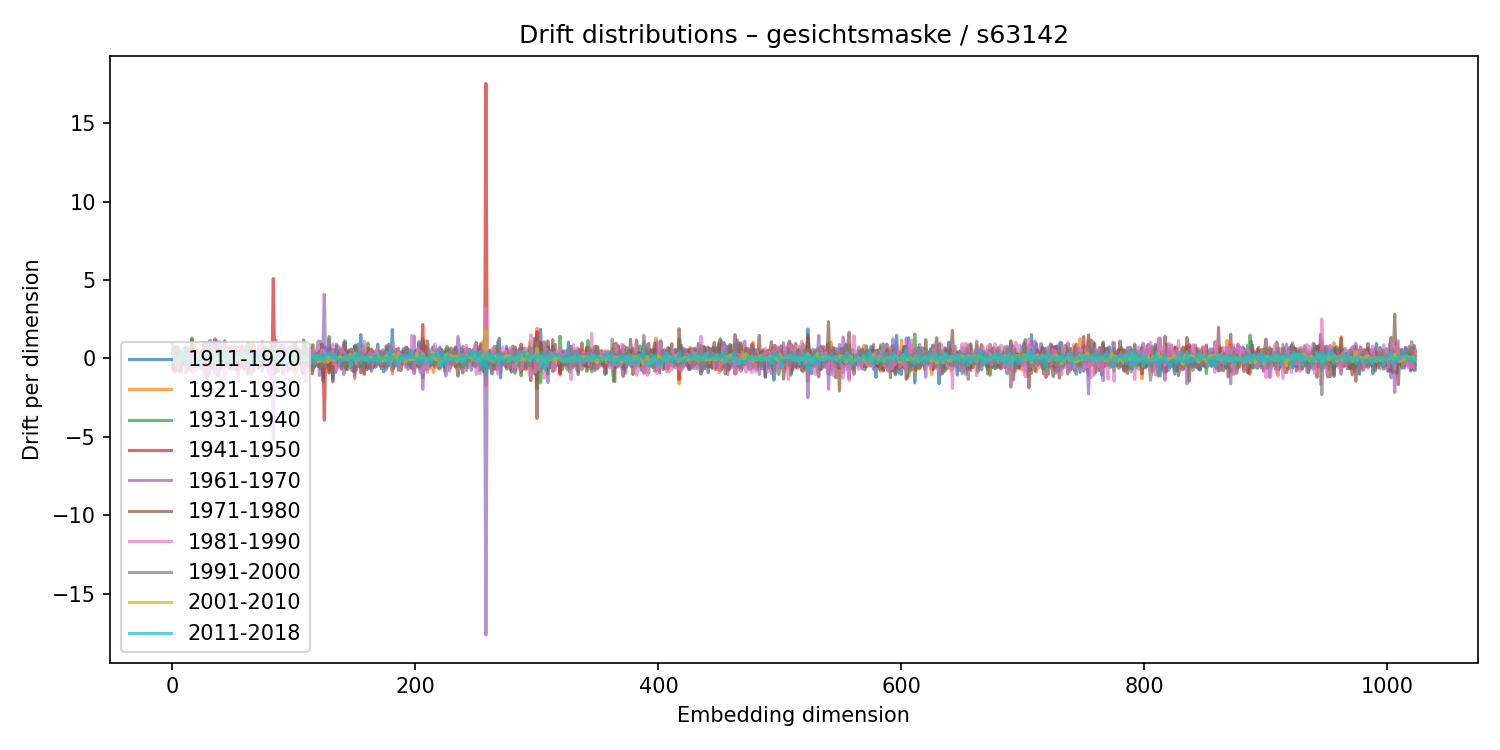

Values plotted in this chart, from the file beside it:
1911-1920, 1921-1930, 1931-1940, 1941-1950, 1961-1970, 1971-1980, 1981-1990, 1991-2000, 2001-2010, 2011-2018
-0.3674, -0.4186, 0.8998, -0.6775, -0.03861, 0.4957, -0.2622, 0.02274, 0.0833, 0.03243
0.5089, 0.1114, -0.3052, 0.04343, 0.4424, -0.6782, 0.5036, -0.2995, -0.02981, 0.2968
0.2566, -0.9279, 0.4187, -0.4965, 0.7183, -0.8401, 0.291, -0.004583, 0.1468, -0.006466
-0.0349, 0.5898, 0.2678, -0.551, -0.1755, 0.7927, -0.4496, 0.03853, -0.2055, -0.14
0.3672, -0.07343, -0.288, 0.3892, 0.171, -0.4662, 0.03786, 0.1428, 0.008626, -0.0231
0.08079, -0.144, -0.2093, 0.2462, 0.604, -0.7939, -0.563, 0.7086, -0.108, 0.1094
-0.1169, 0.1873, -0.03426, 0.2734, -0.3589, 0.08607, -0.07872, 0.4289, -0.1038, 0.1101
0.1021, -0.9171, 0.2747, 0.3305, -0.7933, 0.3728, 0.03636, -0.04414, 0.2966, 0.4925
0.2378, -0.07519, -0.2008, 0.1556, -0.1235, -0.2281, 0.1341, 0.1979, -0.001933, -0.07632
0.2362, 0.02738, 0.05178, -0.1556, 0.2935, -0.3947, 0.6527, -0.3678, -0.008469, -0.1511
-0.08401, 0.1555, 0.0466, 0.1453, -0.4249, 0.1658, -0.122, 0.2397, 0.04273, -0.03696
-0.314, -0.07738, -0.3337, 0.1473, 0.5093, -0.08928, -0.9546, 0.7812, 0.005638, 0.1552
-0.3991, -0.2095, -0.2229, 0.2082, -0.8497, 0.2726, 0.6991, -0.1018, 0.01818, -0.0756
0.191, 0.4595, -0.6942, 0.2087, -0.05765, 0.6688, -0.6442, 0.01082, 0.1341, -0.02638
-0.4002, -0.09041, 0.06982, 0.1261, -0.171, 0.4379, -0.07614, -0.09947, 0.01286, 0.04336
-0.4243, 0.06093, 0.3786, 0.3516, -0.4613, -0.4075, 0.5252, 0.1166, -0.1001, -0.01735
-0.2097, -0.8575, 1.294, -0.3157, -0.5726, 1.178, -0.06969, -0.5173, -0.05367, 0.1108
-0.3676, -0.4726, -0.201, 0.3086, -0.08932, 0.6865, -0.9471, 0.552, -0.01292, 0.06661
0.09157, 0.1318, -0.1084, -0.3237, 0.07382, 0.2541, -0.3395, 0.2843, -0.1784, 0.07517
-0.3977, -0.1829, 0.1666, -0.4604, 0.8681, -0.5928, -0.2018, 0.2518, 0.006133, -0.1496
0.08835, -0.2034, 0.2721, 0.2238, -0.2239, 0.4062, -0.7803, 0.1156, 0.09107, 0.2928
-0.3098, 0.4652, -0.3755, 0.0225, -0.0772, -0.1741, 0.3758, -0.2323, 0.05739, -0.00591
0.3973, -0.4344, -0.4442, 0.2532, -0.02058, 0.1412, 0.3836, -0.2472, -0.05104, -0.1119
-0.4084, -0.09403, 0.3287, -0.4956, 0.3584, 0.1892, -0.6718, 0.2562, 0.09161, -0.4846
-0.3521, 0.487, -0.5887, 0.5152, -0.4814, -0.2407, 0.1413, 0.1106, 0.2376, 0.07954
-0.1394, -0.7989, -0.18, 0.4072, -0.6477, 0.4876, -0.02172, 0.1773, 0.1124, -0.1107
1.029, -0.4709, 0.6982, -0.4598, -0.3955, 0.7704, -1.113, 0.6823, -0.1421, 0.06064
-0.2959, 0.7359, -0.8822, 0.9194, -1.016, 0.7018, -0.9827, 0.7511, 0.03812, 0.4818
-1.053, -0.023, 0.2685, 0.1321, 0.399, -1.251, 0.2307, 0.3071, -0.001683, 0.1252
-0.4686, 0.2649, 0.1315, 0.1335, 0.03669, -1.221, 0.5704, 0.3896, -0.1029, 0.006853
0.7503, -1.057, 0.8646, -0.2168, 1.015, -0.5144, -1.016, 0.7537, -0.117, -0.1404
-0.08066, 0.1004, -0.452, 0.06776, 1.161, -0.8277, -0.3551, 0.2207, 0.03727, 0.04179
-0.07686, -0.3266, -0.2561, 0.1546, -0.3013, 0.08796, 0.6638, -0.393, 0.1285, 0.09205
0.164, 0.2977, 0.01346, -0.3949, 0.01084, -0.4853, 0.7609, -0.602, 0.2382, -0.1669
0.931, -0.1727, -0.3325, -0.04067, -0.1024, -0.4162, 0.7563, -0.07984, -0.1808, 0.0982
-0.03851, -0.3686, 0.18, 0.2042, -0.9025, 1.245, -0.1208, -0.2665, -0.07747, 0.04995
-0.2794, 0.2228, 0.3335, -0.466, 1.143, -0.03367, -1.039, 0.1788, 0.1672, 0.1211
-0.09893, -0.6981, 0.8827, -0.3175, 0.6755, -0.1547, -0.7007, 0.197, 0.0232, 0.1904
-1.129, 0.3947, 0.5958, -0.06784, 0.5371, 0.4741, -1.088, -0.2622, 0.2034, 0.101
0.6918, 0.007964, -0.2462, -0.1424, 1.059, -0.435, 0.2288, -0.5115, -0.1227, -0.07611
-0.0784, -0.2077, 0.7475, -0.4557, 0.7213, -0.6811, 0.8516, -0.5586, -0.007832, -0.2026
0.1965, -0.3207, -0.03358, 0.104, 0.4539, -0.4592, 0.2801, -0.2518, 0.07684, -0.01654
-0.1503, 0.04903, -0.3979, 0.1894, -0.1235, 0.1656, -0.446, 0.306, 0.2281, 0.02785
0.1619, 1.109, -0.4312, -0.09199, 0.7872, -0.1904, -1.968, 1.126, -0.07788, 0.4951
-0.3838, 0.1976, -0.2957, 0.008545, -0.007073, -0.3617, 0.5213, -0.1418, 0.02117, -0.1209
0.673, 0.491, -0.2587, -0.303, 0.2872, 0.287, 0.09669, -0.4857, -0.009812, -0.07307
0.06927, -0.1336, 0.5785, -0.3633, -0.08198, 0.06362, 0.5539, -0.5511, -0.01829, -0.08598
0.6072, 0.6444, -0.5433, 0.1114, 0.277, -0.6628, 0.2376, 0.1088, 0.1979, -0.2549
0.5013, -0.3344, -0.214, 0.3101, 0.1442, -0.000253, 0.3954, -0.4755, -0.1711, -0.3293
0.02403, 0.1334, -0.00257, 0.3286, -0.724, 0.323, 0.1368, 0.05035, -0.09755, 0.008061
0.2681, -0.2699, 0.02001, -0.3001, -0.0303, 0.7955, -0.4195, 0.1813, -0.1857, 0.2738
0.1505, -0.2542, 0.1183, -0.1471, 0.03237, 0.8223, -0.5889, 0.1296, -0.177, 0.1846
-0.5115, 0.2779, -0.03738, -0.1301, 0.6843, -0.7401, 0.1355, -0.08288, -0.09791, 0.2469
0.2466, -0.5142, 0.2389, -0.389, 0.748, -0.5544, -0.02258, 0.007256, -0.08098, -0.132
-0.427, 0.4903, -0.2156, 0.4722, -1.108, 0.4449, 0.229, -0.1077, 0.02954, 0.1102
-0.5164, 0.6506, 0.3628, -0.3261, -0.5303, 0.1524, 0.4194, 0.05977, -0.1238, 0.1626
0.1972, 0.2299, 0.0695, -0.4922, 0.4865, 0.08353, -0.461, 0.1197, -0.1385, 0.4144
-0.03048, -0.1965, -0.2491, 0.8171, -0.5149, 0.2624, -0.1704, 0.02642, 0.1006, 0.03252
0.2308, -0.1726, -0.3782, -0.00937, 0.395, -0.3388, 0.3324, -0.3266, 0.2691, -0.1225
-0.02743, -0.4535, 0.06764, 0.2287, 0.2608, -0.7096, 0.2939, -0.1959, 0.1583, 0.03816
... 964 more rows
